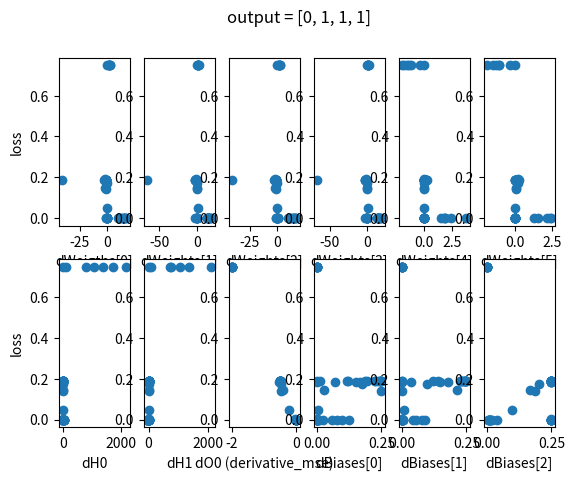

This figure's Python source:
import numpy as np
import matplotlib.pyplot as plt

class NeuralNetwork():
    def __init__(self):
        self.weigths = np.random.normal(size=6) #zamien na np.random.normal(size=6) -> normal oznacza ze ma byc rozklad normalny w losowaniu bo zwykly ran daje rownomierny rozklad -> kiedys wytlumacze ock
        self.bias = np.random.normal(size=3)

    def sigmoid(self, x, derivative=False):
        sigm = 1 / (1 + np.exp(-x))
        if derivative:
            return sigm * (1 - sigm)
        else:
            return sigm

    def mse_loss(self, y_train, y_predict, derivative=False):
        if derivative:
            return (-2)*(y_train-y_predict)
        else:
            return np.mean(np.square(y_train-y_predict))

    def predict(self, X_values): # input shape --> [x1, x2]
        H0 = self.sigmoid(X_values[0]*self.weigths[0] + X_values[1]*self.weigths[2] + self.bias[0])
        H1 = self.sigmoid(X_values[0]*self.weigths[1] + X_values[1]*self.weigths[3] + self.bias[1])
        return self.sigmoid(H0*self.weigths[4] + H1*self.weigths[5] + self.bias[2])

    # input shape is hard coded to be --> X_train (4, 2); y_train (4)
    def train(self, X_train, y_train, lr=0.1, epochs=1000):
        self.weigths = np.random.normal(size=6)
        self.bias = np.random.normal(size=3)
        starting_weigths = np.mean(self.weigths)
        starting_biases = np.mean(self.bias)
        for epoch in range(epochs):
            for X_values, y_value in zip(X_train, y_train):
                # Forward propagation
                H0 = self.sigmoid(X_values[0]*self.weigths[0] + X_values[1]*self.weigths[2] + self.bias[0])
                H1 = self.sigmoid(X_values[0]*self.weigths[1] + X_values[1]*self.weigths[3] + self.bias[1])
                y_predict = self.sigmoid(H0*self.weigths[4] + H1*self.weigths[5] + self.bias[2]) # value of the last neuron O0 after activation

                # zachowane sumy wazone
                H0_weighted_sum = X_values[0]*self.weigths[0] + X_values[1]*self.weigths[2]
                H1_weighted_sum = X_values[0]*self.weigths[1] + X_values[1]*self.weigths[3]
                O0_weighted_sum = H0*self.weigths[4] + H1*self.weigths[5]

                derivative_mse = self.mse_loss(y_value, y_predict, derivative=True)

                dWeigths = np.zeros((6), dtype=np.float64)
                dBias = np.zeros((3), dtype=np.float64)

                # Deltas for weigths and biases
                dBias[2] = self.sigmoid(O0_weighted_sum, derivative=True)
                dWeigths[5] = H1 * self.bias[2]
                dWeigths[4] = H0 * self.bias[2]

                dH0 = self.weigths[4] * self.bias[2]
                dH1 = self.weigths[5] * self.bias[2]

                dBias[0] = self.sigmoid(H0_weighted_sum, derivative=True)
                dWeigths[0] = X_values[0] * self.bias[0]
                dWeigths[2] = X_values[1] * self.bias[0]

                dBias[1] = self.sigmoid(H1_weighted_sum, derivative=True)
                dWeigths[1] = X_values[0] * self.bias[1]
                dWeigths[3] = X_values[1] * self.bias[1]

                # Weigths correction
                self.weigths[0] -= lr * dWeigths[0] * dH0 * derivative_mse
                self.weigths[1] -= lr * dWeigths[1] * dH1 * derivative_mse
                self.weigths[2] -= lr * dWeigths[2] * dH0 * derivative_mse
                self.weigths[3] -= lr * dWeigths[3] * dH1 * derivative_mse
                self.bias[0] -= lr * dBias[0] * dH0 * derivative_mse
                self.bias[1] -= lr * dBias[1] * dH1 * derivative_mse

                self.weigths[4] -= lr * dWeigths[4] * derivative_mse
                self.weigths[5] -= lr * dWeigths[5] * derivative_mse
                self.bias[2] -= lr * dBias[2] * derivative_mse

                if epoch % 100 == 0:
                    result = [self.predict(x) for x in X_train]
                    loss = self.mse_loss(y_train, result)
                    # print(f'Loss {loss:1.4f}\n{result}')
        return loss, dWeigths, dBias, dH0, dH1, derivative_mse

X_train = np.array([[0, 0],
                    [0, 1],
                    [1, 0],
                    [1, 1]])

y_train = np.array([0, 1, 1, 1])

nn = NeuralNetwork()

losses = []
dWeights = []
dBiases = []
dH0s = []
dH1s = []
dO0s = []

N = 50
for i in range(N):
    variables = nn.train(X_train, y_train)
    losses.append(variables[0])
    dWeights.append(variables[1])
    dBiases.append(variables[2])
    dH0s.append(variables[3])
    dH1s.append(variables[4])
    dO0s.append(variables[5])

dWeights = np.array(dWeights).T
dBiases = np.array(dBiases).T

fig, ax = plt.subplots(2, 6)
fig.suptitle("output = [0, 1, 1, 1]")

ax[0][0].scatter(dWeights[0], losses)
ax[0][0].set_ylabel("loss")
ax[0][0].set_xlabel("dWeigths[0]")

ax[0][1].scatter(dWeights[1], losses)
ax[0][1].set_xlabel("dWeights[1]")

ax[0][2].scatter(dWeights[2], losses)
ax[0][2].set_xlabel("dWeights[2]")

ax[0][3].scatter(dWeights[3], losses)
ax[0][3].set_xlabel("dWeights[3]")

ax[0][4].scatter(dWeights[4], losses)
ax[0][4].set_xlabel("dWeights[4]")

ax[0][5].scatter(dWeights[5], losses)
ax[0][5].set_xlabel("dWeights[5]")

ax[1][0].scatter(dH0s, losses)
ax[1][0].set_ylabel("loss")
ax[1][0].set_xlabel("dH0")

ax[1][1].scatter(dH1s, losses)
ax[1][1].set_xlabel("dH1")

ax[1][2].scatter(dO0s, losses)
ax[1][2].set_xlabel("dO0 (derivative_mse)")

ax[1][3].scatter(dBiases[0], losses)
ax[1][3].set_xlabel("dBiases[0]")

ax[1][4].scatter(dBiases[1], losses)
ax[1][4].set_xlabel("dBiases[1]")

ax[1][5].scatter(dBiases[2], losses)
ax[1][5].set_xlabel("dBiases[2]")

plt.show()
